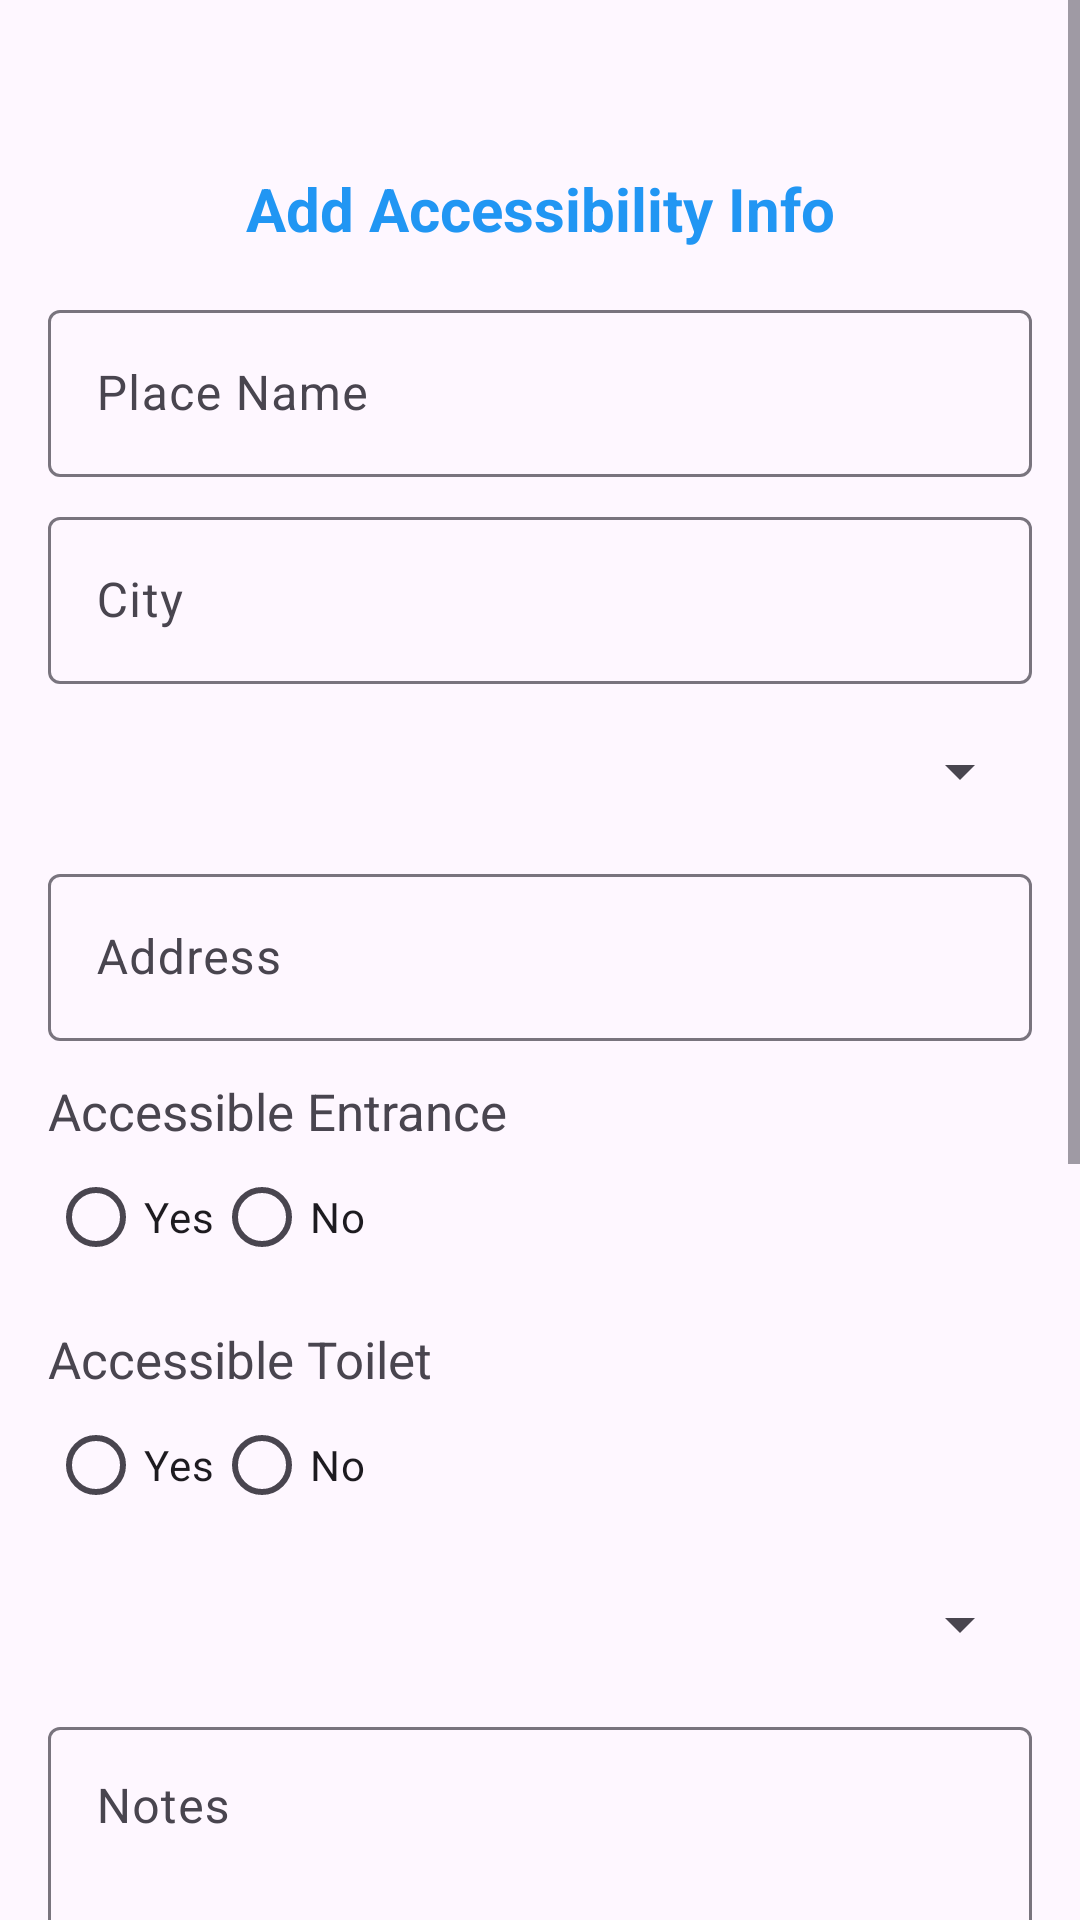

Reconstruct the res/layout file that produces this screen, plus the resources it refers to.
<!-- AndroidManifest.xml: application theme Theme.Material3.Light -->
<!-- res/layout/fragment_add.xml -->
<?xml version="1.0" encoding="utf-8"?>
<ScrollView xmlns:android="http://schemas.android.com/apk/res/android"
    xmlns:tools="http://schemas.android.com/tools"
    android:layout_width="match_parent"
    android:layout_height="match_parent"
    xmlns:app="http://schemas.android.com/apk/res-auto"
    android:fillViewport="true"
    tools:context=".AddFragment">





    <LinearLayout
        android:layout_width="match_parent"
        android:layout_height="wrap_content"
        android:orientation="vertical"
        android:gravity="center"
        android:padding="16dp">

    <TextView
        android:layout_width="match_parent"
        android:layout_height="wrap_content"
        android:text="Add Accessibility Info"
        android:gravity="center"
        android:textSize="20sp"
        android:textColor="#2196F3"
        android:textStyle="bold"
        android:layout_marginBottom="15dp"
        android:layout_marginTop="40dp"/>

    <com.google.android.material.textfield.TextInputLayout
        android:layout_width="match_parent"
        android:layout_height="61dp"
        app:endIconMode="clear_text">
        <com.google.android.material.textfield.TextInputEditText
            android:id="@+id/edit_place_name"
            android:layout_width="match_parent"
            android:layout_height="wrap_content"
            android:hint="Place Name"
            android:inputType="text"
            android:singleLine="true"
            android:scrollHorizontally="true"
            android:ellipsize="none"/>
    </com.google.android.material.textfield.TextInputLayout>

    <com.google.android.material.textfield.TextInputLayout
        android:layout_width="match_parent"
        android:layout_height="61dp"
        android:layout_marginTop="8dp"
        app:endIconMode="clear_text">
        <com.google.android.material.textfield.TextInputEditText
            android:id="@+id/edit_city"
            android:layout_width="match_parent"
            android:layout_height="wrap_content"
            android:hint="City"
            android:inputType="text"
            android:singleLine="true"
            android:scrollHorizontally="true"
            android:ellipsize="none"/>
    </com.google.android.material.textfield.TextInputLayout>








    <Spinner
        android:id="@+id/spinner_type"
        android:layout_width="match_parent"
        android:layout_height="48dp"
        android:layout_marginTop="5dp" />

    <com.google.android.material.textfield.TextInputLayout
        android:layout_width="match_parent"
        android:layout_height="61dp"
        android:layout_marginTop="5dp"
        app:endIconMode="clear_text">
        <com.google.android.material.textfield.TextInputEditText
            android:id="@+id/edit_address"
            android:layout_width="match_parent"
            android:layout_height="wrap_content"
            android:hint="Address"
            android:inputType="text"
            android:singleLine="true"
            android:scrollHorizontally="true"
            android:ellipsize="none"/>
    </com.google.android.material.textfield.TextInputLayout>

    <TextView
        android:layout_width="match_parent"
        android:layout_height="wrap_content"
        android:text="Accessible Entrance"
        android:textSize="17dp"
        android:layout_marginTop="12dp" />

    <RadioGroup
        android:id="@+id/radio_entrance"
        android:layout_width="match_parent"
        android:layout_height="wrap_content"
        android:orientation="horizontal">
        <RadioButton android:id="@+id/radio_entrance_yes"
                     android:text="Yes"
                     android:layout_width="wrap_content"
                     android:layout_height="wrap_content"/>
        <RadioButton android:id="@+id/radio_entrance_no"
                     android:text="No"
                     android:layout_width="wrap_content"
                     android:layout_height="wrap_content"/>
    </RadioGroup>

    <TextView
        android:layout_width="match_parent"
        android:layout_height="wrap_content"
        android:text="Accessible Toilet"
        android:textSize="17dp"
        android:layout_marginTop="12dp" />

    <RadioGroup
        android:id="@+id/radio_toilet"
        android:layout_width="match_parent"
        android:layout_height="wrap_content"
        android:orientation="horizontal">
        <RadioButton android:id="@+id/radio_toilet_yes"
                     android:text="Yes"
                     android:layout_width="wrap_content"
                     android:layout_height="wrap_content"/>
        <RadioButton android:id="@+id/radio_toilet_no"
                     android:text="No"
                     android:layout_width="wrap_content"
                     android:layout_height="wrap_content"/>
    </RadioGroup>








    <Spinner
        android:id="@+id/spinner_rating"
        android:layout_width="match_parent"
        android:layout_height="48dp"
        android:layout_marginTop="5dp" />

    <com.google.android.material.textfield.TextInputLayout
        android:layout_width="match_parent"
        android:layout_height="wrap_content"
        android:layout_marginTop="5dp"
        app:endIconMode="clear_text">
        <com.google.android.material.textfield.TextInputEditText
            android:id="@+id/edit_notes"
            android:layout_width="match_parent"
            android:layout_height="100dp"
            android:hint="Notes"
            android:gravity="top"
            android:inputType="textMultiLine" />
    </com.google.android.material.textfield.TextInputLayout>

    <Button
        android:id="@+id/button_submit"
        android:layout_width="wrap_content"
        android:layout_height="wrap_content"
        android:text="Submit"
        android:layout_marginTop="16dp"
        android:layout_gravity="center_horizontal" />

        <TextView
            android:layout_width="match_parent"
            android:layout_height="300dp"
            android:text=""/>


    </LinearLayout>

</ScrollView>
<!-- resources referenced by this layout -->
<resources>

</resources>
